Image classification data set "data" (nmd2k/An-approach-to-electrical-meter-reader on GitHub). Class labels (2): analog meter, digital meter.

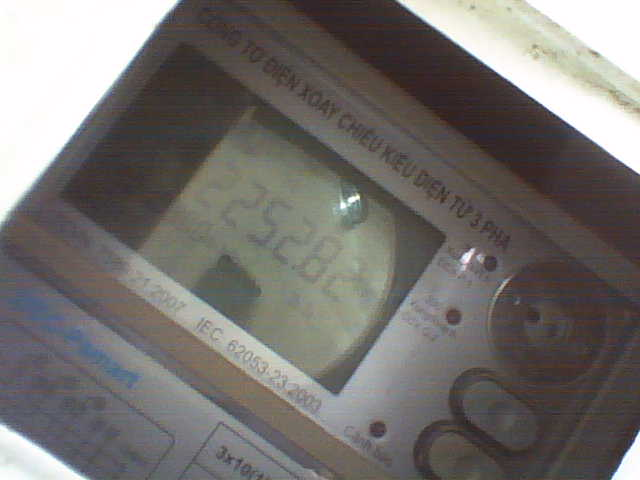
Label: digital meter

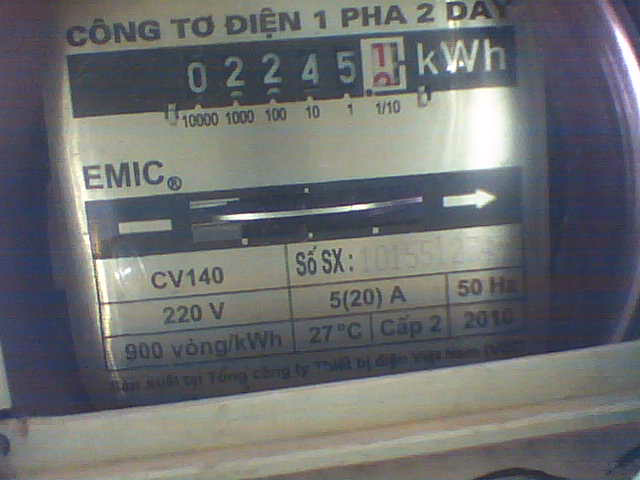
Label: analog meter

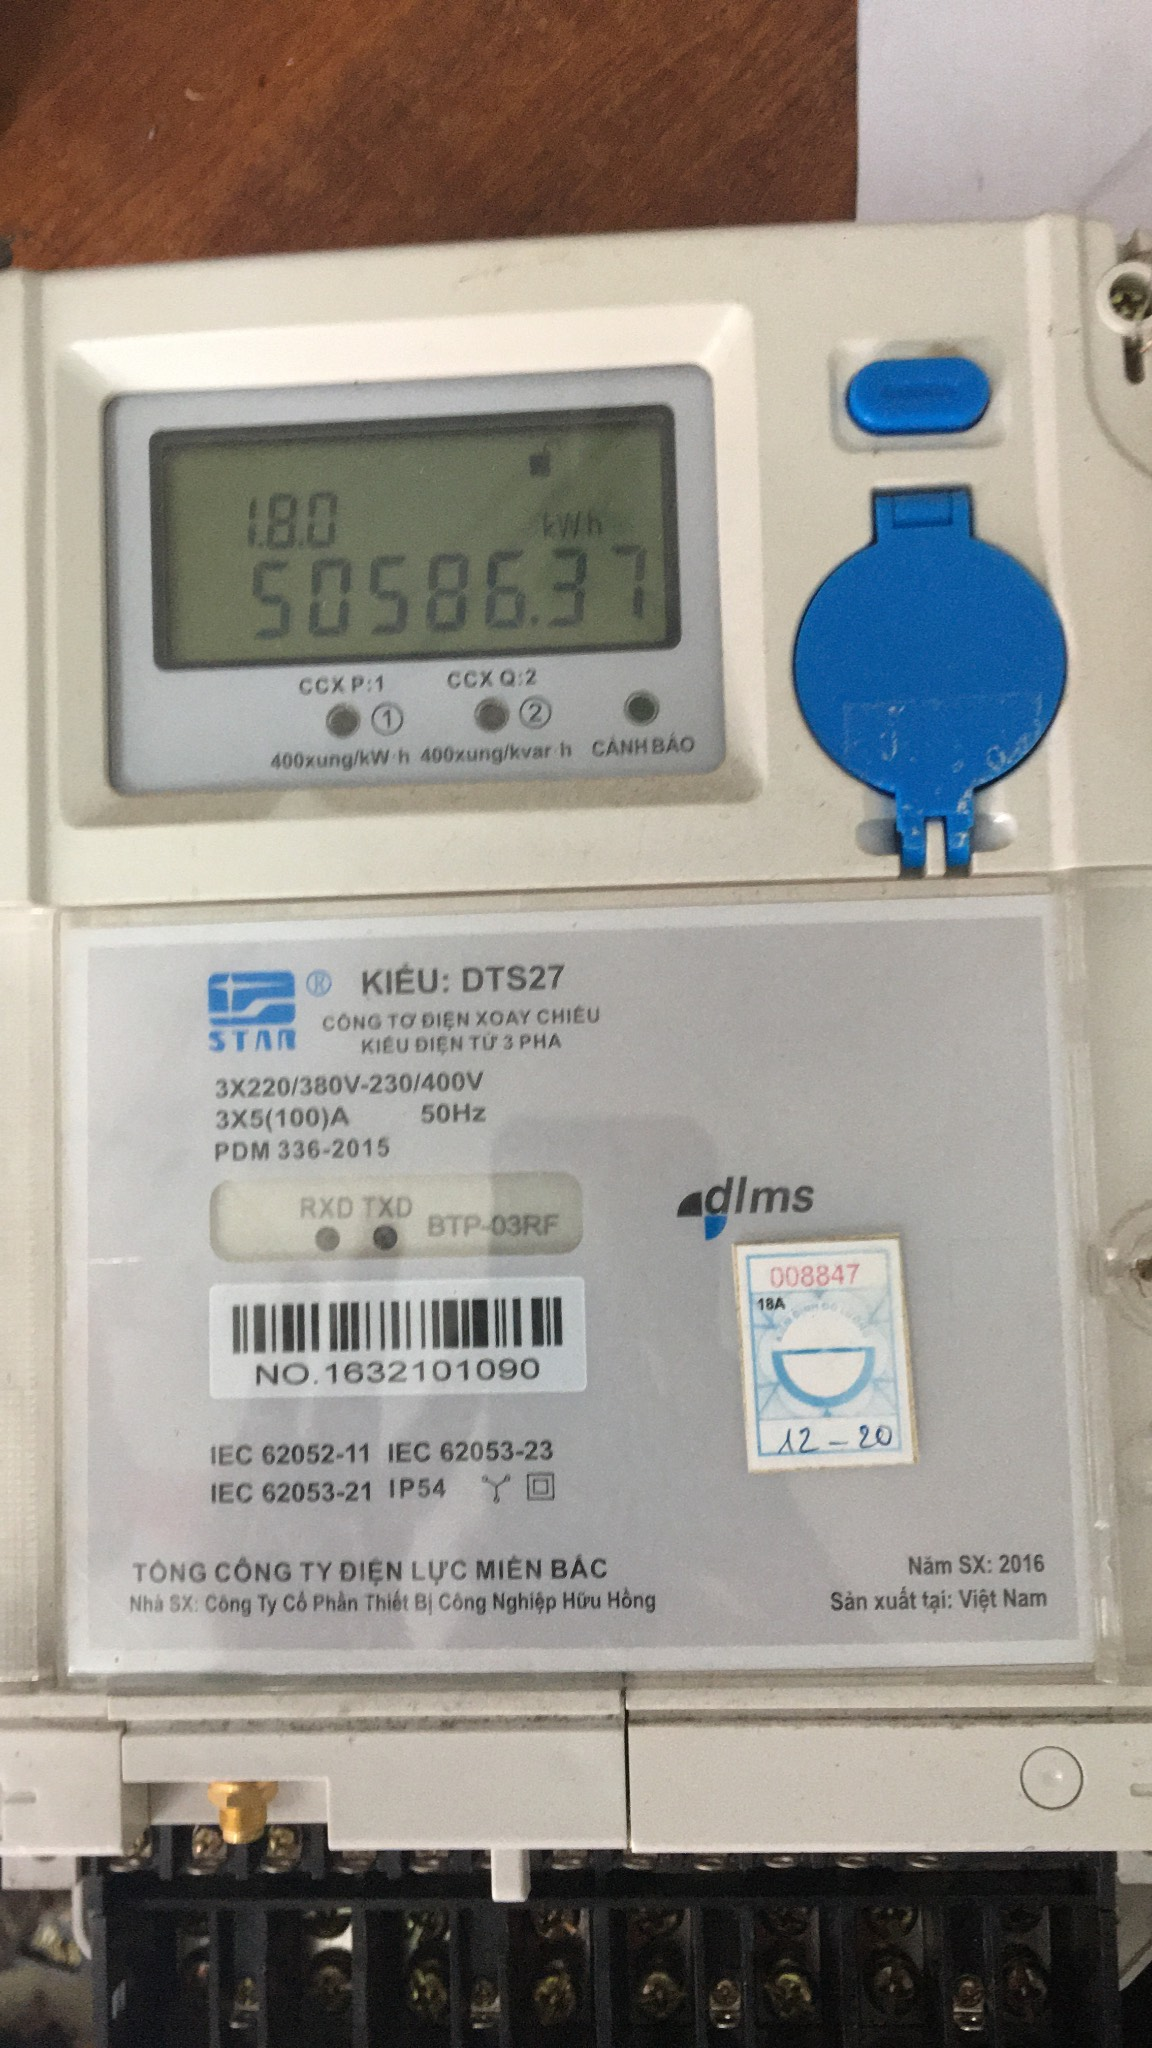
Label: digital meter

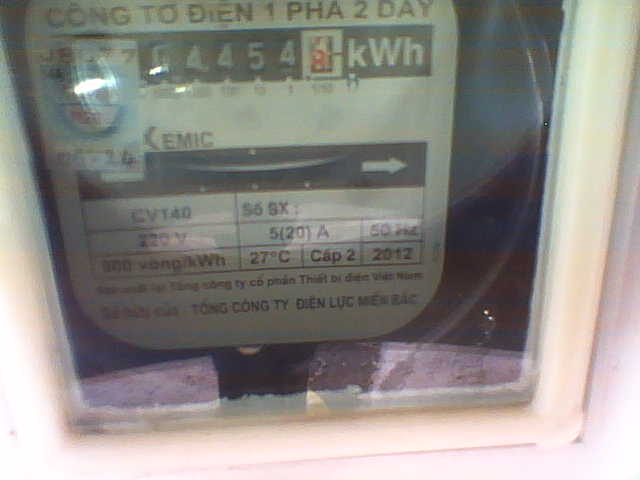
Label: analog meter

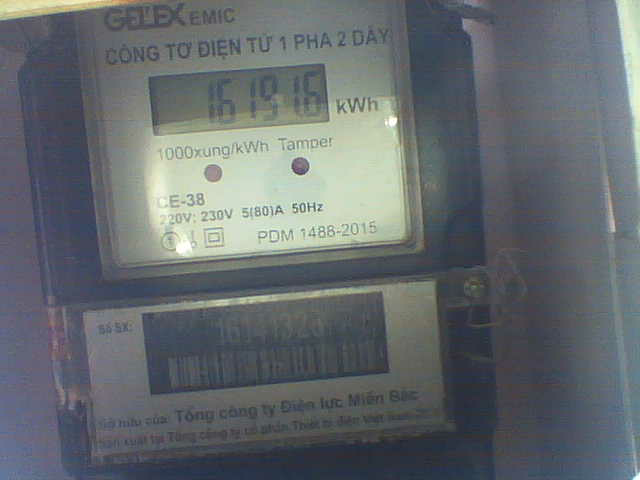
Label: digital meter

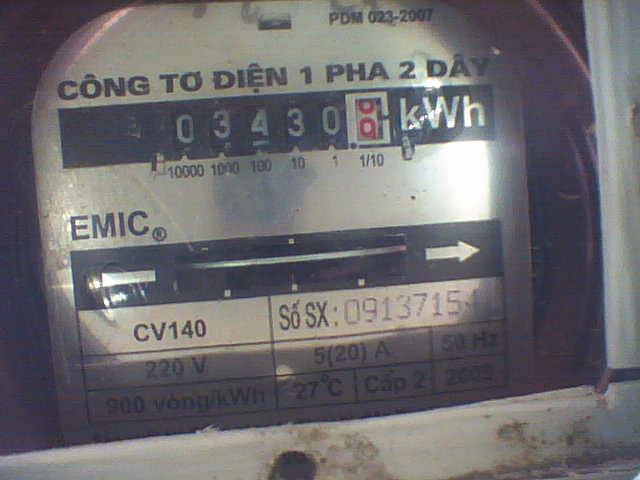
Label: analog meter
